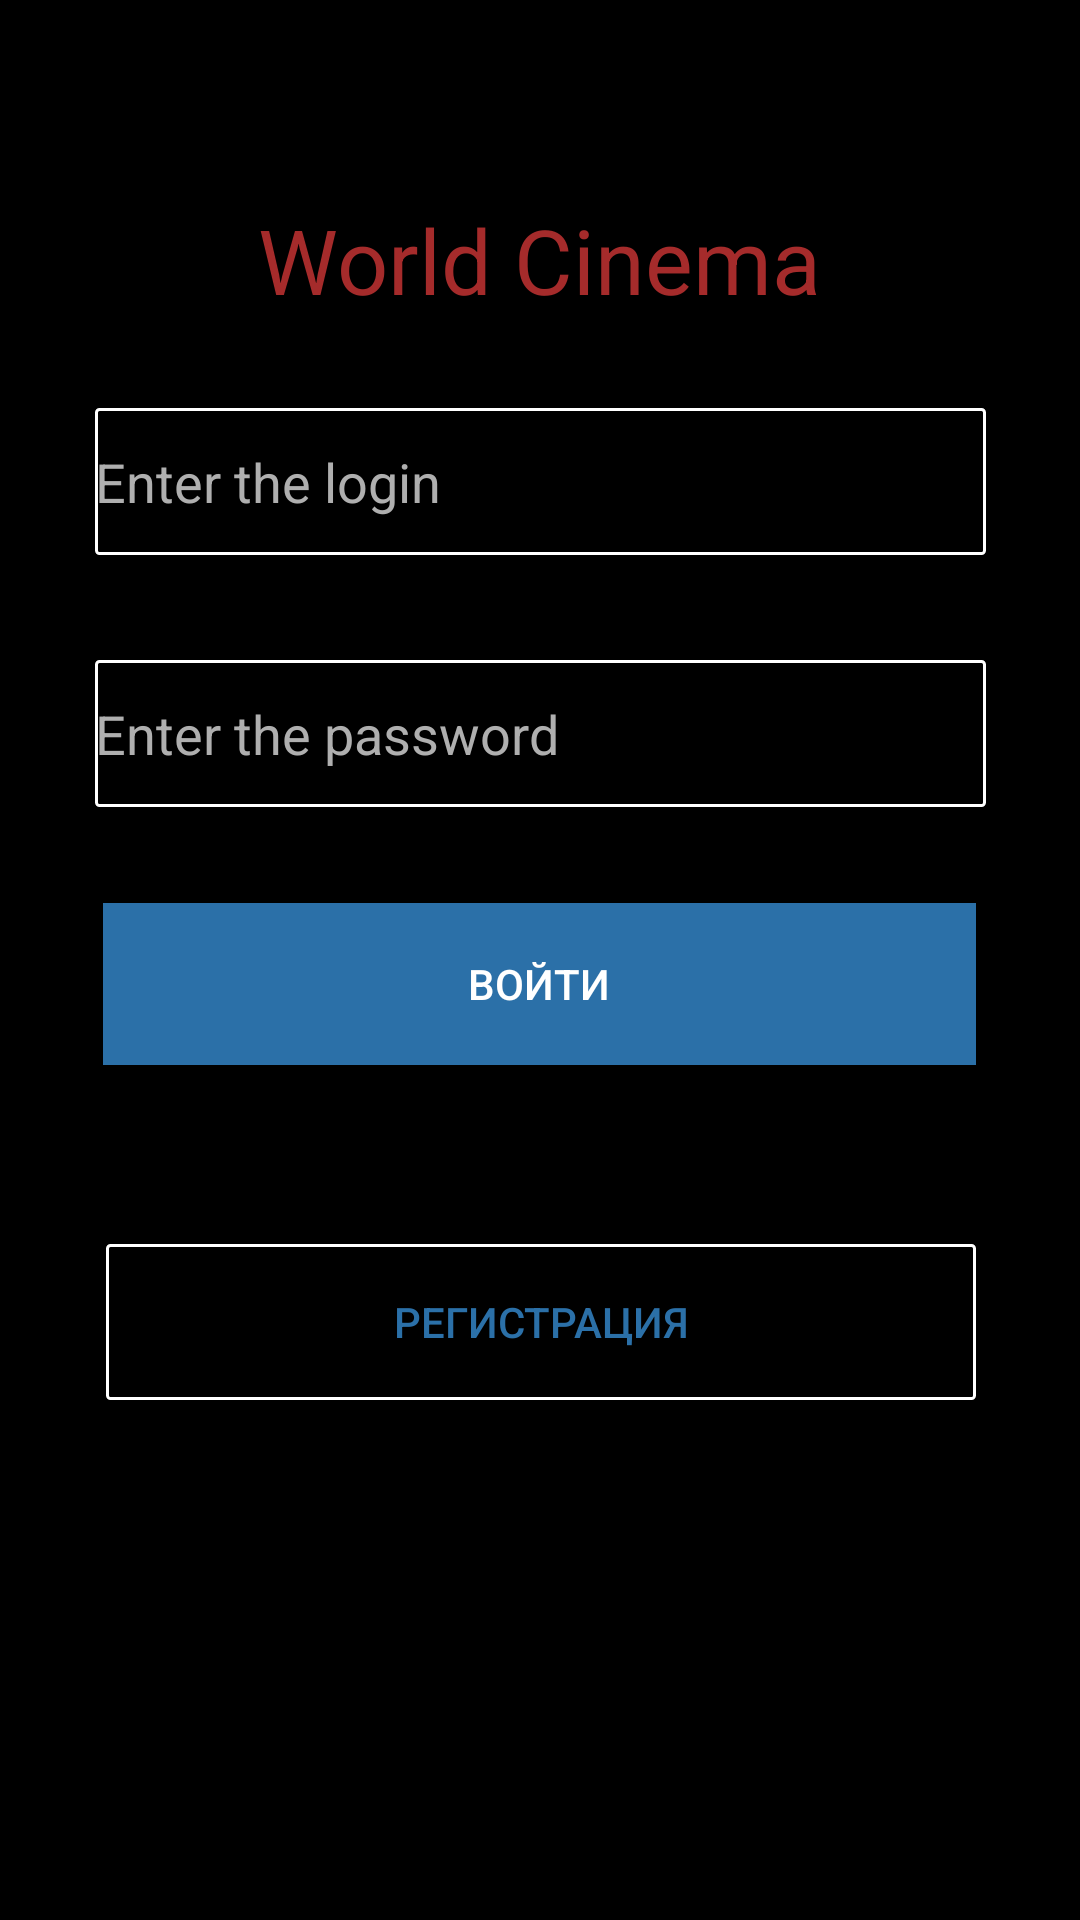

This screen was rendered from an Android layout file. Write that file and the resources it references.
<!-- AndroidManifest.xml: application theme Theme.KinopoiskPanov -->
<!-- res/layout/activity_main.xml -->
<?xml version="1.0" encoding="utf-8"?>
<androidx.constraintlayout.widget.ConstraintLayout xmlns:android="http://schemas.android.com/apk/res/android"
    xmlns:app="http://schemas.android.com/apk/res-auto"
    xmlns:tools="http://schemas.android.com/tools"
    android:layout_width="match_parent"
    android:layout_height="match_parent"
    tools:context=".MainActivity"
    android:background="@color/black">


    <ImageView
        android:id="@+id/cine"
        android:layout_width="wrap_content"
        android:layout_height="wrap_content"
        android:background="@color/black"
        android:src="@drawable/cine"
        app:layout_constraintBottom_toBottomOf="parent"
        app:layout_constraintEnd_toEndOf="parent"
        app:layout_constraintStart_toStartOf="parent"
        app:layout_constraintTop_toTopOf="parent"
        app:layout_constraintVertical_bias="0.069"
        tools:ignore="MissingConstraints" />

    <TextView
        android:layout_width="208dp"
        android:layout_height="42dp"
        android:layout_marginTop="11dp"
        android:layout_marginBottom="21dp"
        android:text="@string/world_cinema"
        android:textColor="#A52B2B"
        android:textSize="30sp"
        app:layout_constraintBottom_toTopOf="@+id/Login"
        app:layout_constraintEnd_toEndOf="parent"
        app:layout_constraintHorizontal_bias="0.497"
        app:layout_constraintStart_toStartOf="parent"
        app:layout_constraintTop_toBottomOf="@+id/cine"
        app:layout_constraintVertical_bias="0.6"
        android:gravity="center"/>

    <EditText
        android:id="@+id/Login"
        android:layout_width="297dp"
        android:layout_height="49dp"
        android:layout_marginTop="92dp"
        android:autofillHints="username"
        android:hint="@string/enter_the_login"
        android:shadowColor="@color/white"
        android:textColor="@color/white"
        android:textColorHint="#AFAFAF"
        app:layout_constraintEnd_toEndOf="parent"
        app:layout_constraintStart_toStartOf="parent"
        app:layout_constraintTop_toBottomOf="@+id/cine"
        android:background="@drawable/edittext"/>

    <EditText
        android:inputType="textPassword"
        android:id="@+id/Password"
        android:layout_width="297dp"
        android:layout_height="49dp"
        android:layout_marginTop="176dp"
        android:autofillHints="username"
        android:hint="@string/enter_the_password"
        android:textColor="@color/white"
        android:textColorHint="#AFAFAF"
        app:layout_constraintEnd_toEndOf="parent"
        app:layout_constraintStart_toStartOf="parent"
        app:layout_constraintTop_toBottomOf="@+id/cine"
        android:background="@drawable/edittext"/>

    <Button
        android:id="@+id/button"
        android:layout_width="291dp"
        android:layout_height="54dp"
        android:layout_marginTop="32dp"
        android:background="#2B70A8"
        android:text="@string/Enter"
        android:textColor="@color/white"
        app:layout_constraintEnd_toEndOf="parent"
        app:layout_constraintHorizontal_bias="0.496"
        app:layout_constraintStart_toStartOf="parent"
        app:layout_constraintTop_toBottomOf="@+id/Password"
        android:onClick="perexod"/>


    <Button
        android:layout_width="290dp"
        android:layout_height="52dp"
        app:layout_constraintBottom_toBottomOf="parent"
        app:layout_constraintEnd_toEndOf="parent"
        app:layout_constraintHorizontal_bias="0.504"
        app:layout_constraintStart_toStartOf="parent"
        app:layout_constraintTop_toBottomOf="@+id/button"
        app:layout_constraintVertical_bias="0.256"
        android:text="@string/register"
        android:background="@drawable/edittext"
        android:textColor="#2B70A8"/>


</androidx.constraintlayout.widget.ConstraintLayout>
<!-- resources referenced by this layout -->
<resources>
  <!-- drawable edittext (drawable) -->
  <?xml version="1.0" encoding="utf-8"?>
  <shape xmlns:android="http://schemas.android.com/apk/res/android"
      android:thickness="0dp"
      android:shape="rectangle">
      <stroke android:width="1dp"
          android:color="@color/white"/>
      <corners android:radius="1dp" />
      <gradient
          android:type="linear"
          android:angle="270"/>
  </shape>
  <string name="Enter">Войти</string>
  <string name="enter_the_login">Enter the login</string>
  <string name="enter_the_password">Enter the password</string>
  <string name="register">Регистрация</string>
  <string name="world_cinema">World Cinema</string>
  <style name="Theme.KinopoiskPanov" parent="Theme.AppCompat.Light.DarkActionBar">
          
          <item name="colorPrimary">@color/purple_500</item>
          <item name="colorPrimaryDark">@color/purple_700</item>
          <item name="colorAccent">@color/teal_200</item>
          
      </style>
  <!-- not gathered from this repository: default colours our renderer supplied (Android Studio template values) -->
  <color name="purple_500">#FF6200EE</color>
  <color name="purple_700">#FF3700B3</color>
  <color name="teal_200">#FF03DAC5</color>
  <color name="black">#FF000000</color>
  <color name="white">#FFFFFFFF</color>
</resources>
